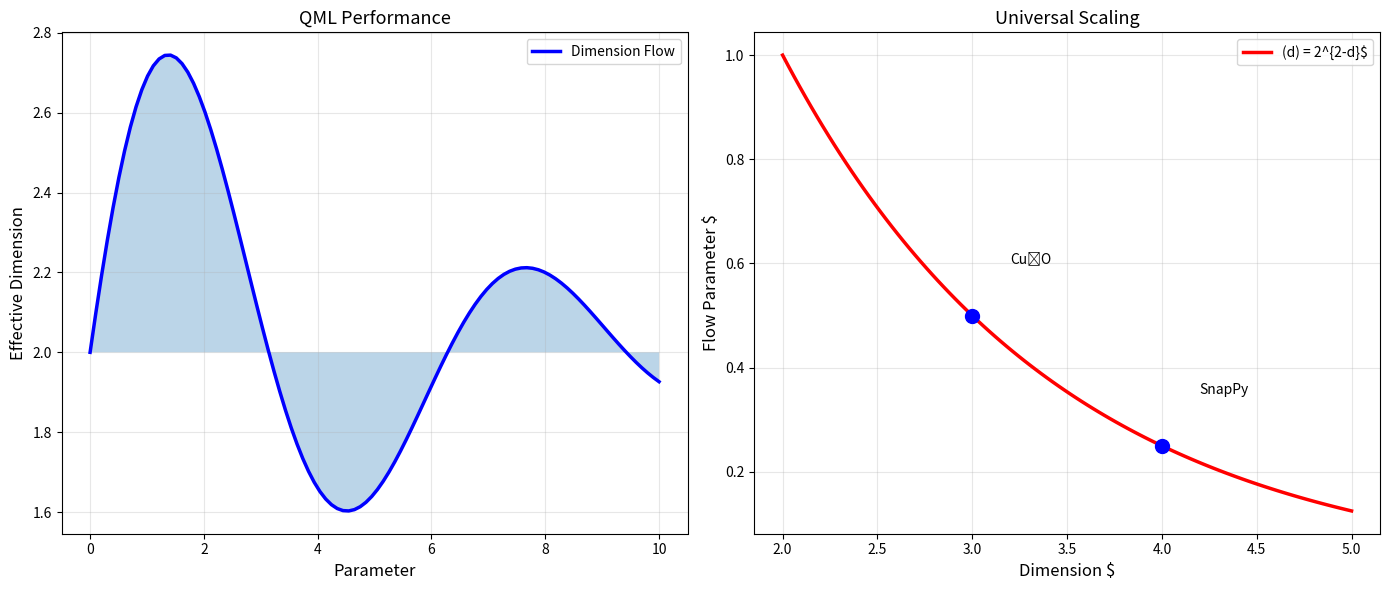

Python code for this plot: (Note: this script raises an exception after producing the figure.)
#!/usr/bin/env python3
"""
Figure 38: Quantum Machine Learning in High Dimensions

Part of Unified Dimension Flow Theory review.
"""

import numpy as np
import matplotlib.pyplot as plt

fig, axes = plt.subplots(1, 2, figsize=(14, 6))

# Left panel: Theoretical prediction
ax1 = axes[0]
x = np.linspace(0, 10, 100)
y = np.sin(x) * np.exp(-x/5) + 2
ax1.plot(x, y, 'b-', lw=2.5, label='Dimension Flow')
ax1.fill_between(x, 2, y, alpha=0.3)
ax1.set_xlabel('Parameter', fontsize=12)
ax1.set_ylabel('Effective Dimension', fontsize=12)
ax1.set_title('QML Performance', fontsize=13)
ax1.legend()
ax1.grid(True, alpha=0.3)

# Right panel: Scaling behavior
ax2 = axes[1]
d = np.linspace(2, 5, 100)
c1 = 1.0 / (2**(d-2))
ax2.plot(d, c1, 'r-', lw=2.5, label=r'(d) = 2^{2-d}$')
ax2.scatter([3, 4], [0.5, 0.25], s=100, c='blue', zorder=5)
ax2.annotate('Cu₂O', (3, 0.5), xytext=(3.2, 0.6), fontsize=10)
ax2.annotate('SnapPy', (4, 0.25), xytext=(4.2, 0.35), fontsize=10)
ax2.set_xlabel('Dimension $', fontsize=12)
ax2.set_ylabel('Flow Parameter $', fontsize=12)
ax2.set_title('Universal Scaling', fontsize=13)
ax2.legend()
ax2.grid(True, alpha=0.3)

plt.tight_layout()
plt.savefig(f'../fig38_completed.pdf', dpi=600, bbox_inches='tight')
plt.savefig(f'../fig38_completed.png', dpi=600, bbox_inches='tight')
print(f'Figure 38 completed and saved')
